Run: headless pygame with SDL's dummy video driver; simulated clock (each Clock.tick advances the game by its frame time, no real sleeping); random seed 0; keys injected as events and as key.get_pressed() state; no mouse input.
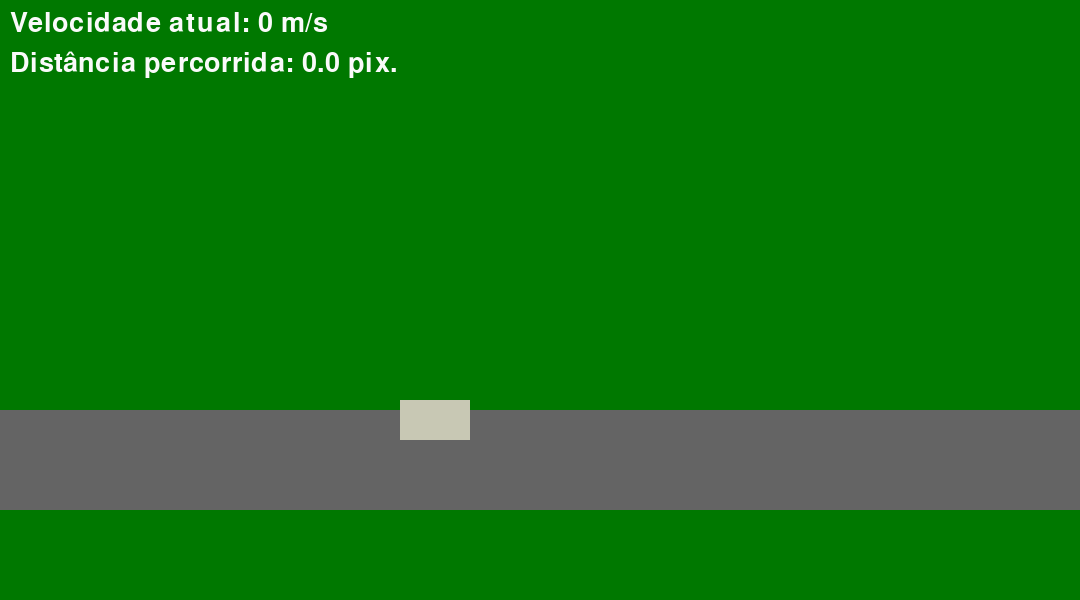
Frame 1 of 4 · flips 1–60 · no input
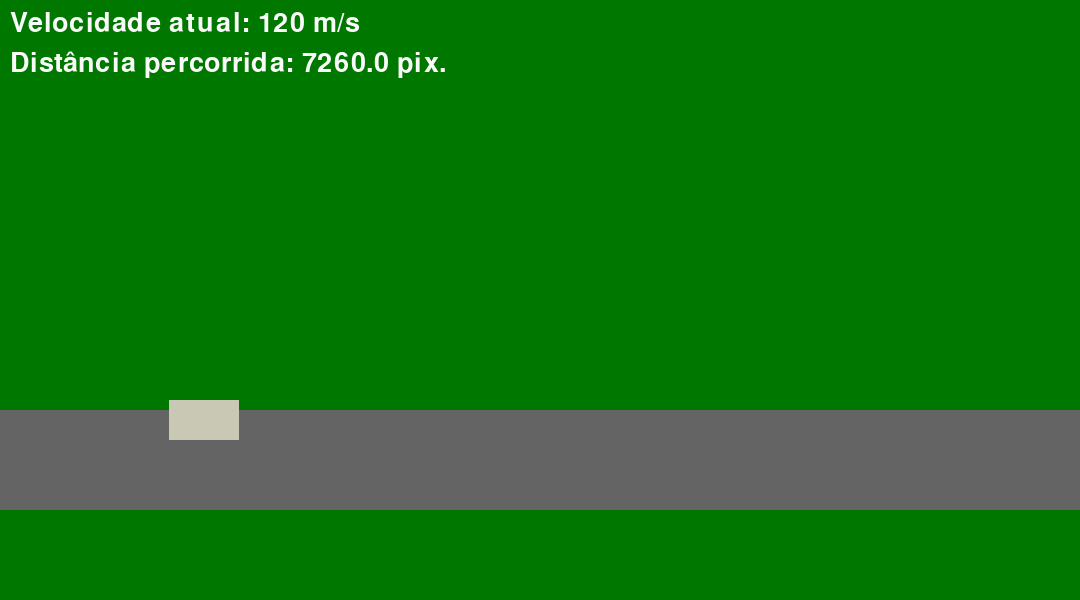
Frame 2 of 4 · flips 61–180 · tapped SPACE, RETURN · held RIGHT (→), D
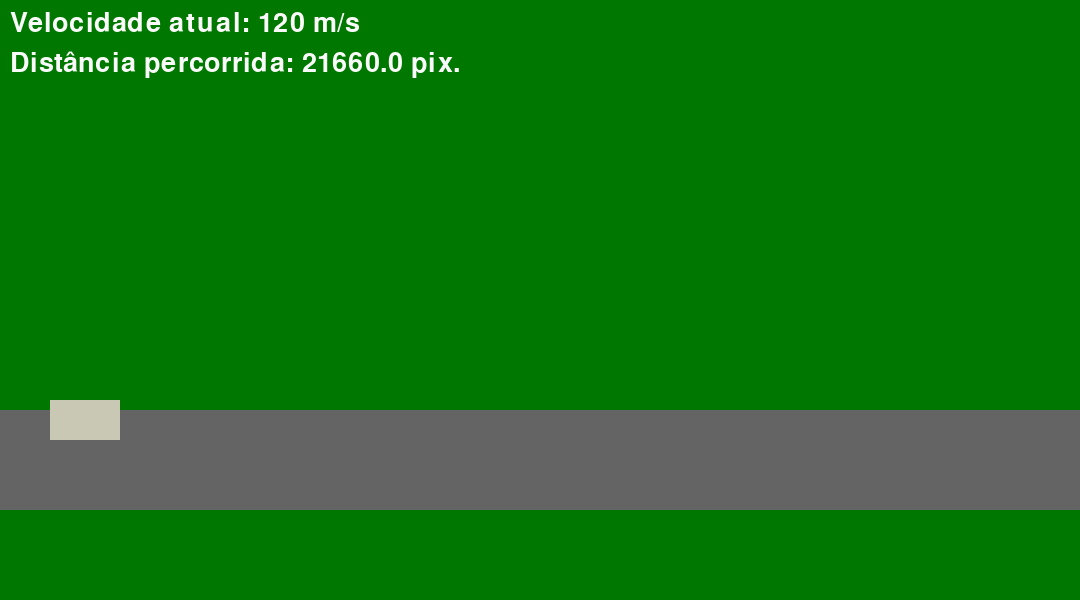
Frame 3 of 4 · flips 181–300 · held DOWN (↓), S
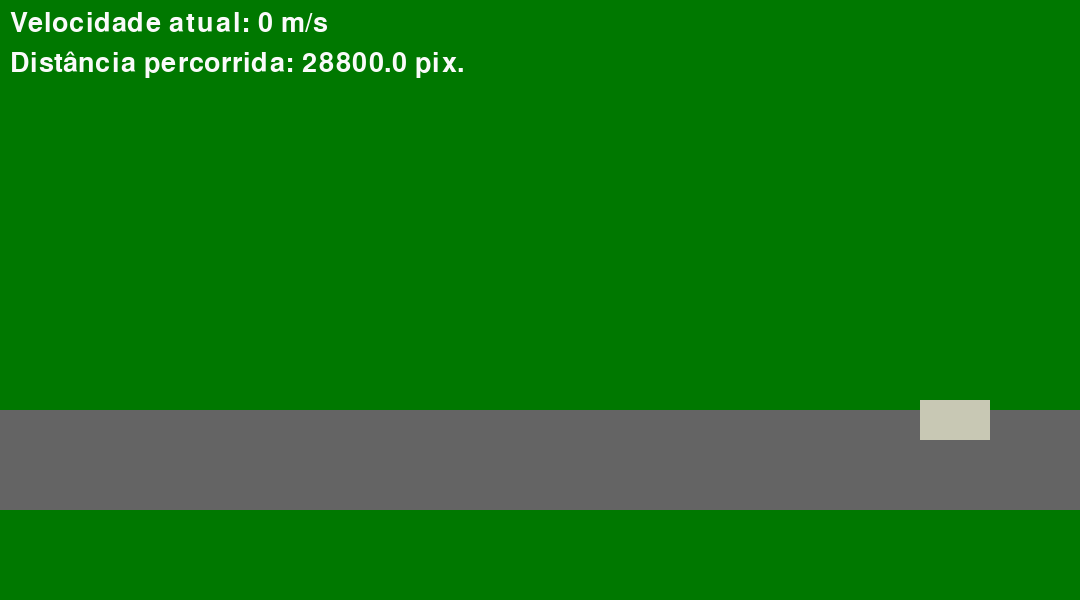
Frame 4 of 4 · flips 301–420 · held LEFT (←), A, UP (↑), W

The pygame program that drew these frames:

import pygame
import sys
import random
import math


pygame.init()


width, height = 1080, 600
screen = pygame.display.set_mode((width, height))
pygame.display.set_caption("Simulação do carro")

font = pygame.font.Font(None, 40)

clock = pygame.time.Clock()

#propriedades do carro
size_carro = [70, 40]
beige = (200, 200, 180)

#físicas do carro
pos_x = 400
pos_y = 400
distance = 0

vel = 0


running = True
while running:
    # Tratar eventos (como fechar a janela)
    for event in pygame.event.get():
        if event.type == pygame.QUIT:
            running = False

    keys = pygame.key.get_pressed()

    if keys[pygame.K_LEFT]:
        vel-=1
    elif keys[pygame.K_RIGHT]:
        vel+=1
    elif keys[pygame.K_SPACE]:
        if vel > 0:
            vel -= 1
        elif vel < 0:
            vel += 1
            

    pos_x = pos_x+vel

    distance = distance + math.sqrt((vel**2))

    #if (keys[pygame.K_a] == False or keys[pygame.K_d] == False):
        #if v_0 == 0:

    if pos_x + size_carro[0] < 0:
        pos_x = width
    elif pos_x - size_carro[0] > width:
        pos_x = 0 - size_carro[0]


    text = font.render(f"Velocidade atual: {vel} m/s", True, (250, 250, 250))
    text2 = font.render(f"Distância percorrida: {distance} pix.", True, (250, 250, 250))
    screen.fill((0, 120, 0))
    pygame.draw.rect(screen, (100, 100, 100), (0, 410, width, 100))
    carro = pygame.draw.rect(screen, beige, ((pos_x, pos_y), size_carro))

    screen.blit(text, (10, 10))
    screen.blit(text2, (10, 50))

    pygame.display.flip()
    clock.tick(60)

pygame.quit()
sys.exit()
